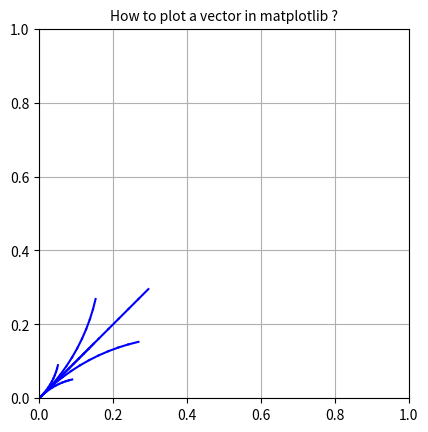

Reproduce this figure in Python.
import matplotlib.pyplot as plt
import numpy as np
import math
fig, ax = plt.subplots()
def plot_curve(Xi,Yi,Thetai,UL,UR):
    t = 0
    r = 0.038
    L = 0.354
    dt = 0.1
    Xn=Xi
    Yn=Yi
    Thetan = 3.14 * Thetai / 180
# Xi, Yi,Thetai: Input point's coordinates
# Xs, Ys: Start point coordinates for plot function
# Xn, Yn, Thetan: End point coordintes
    D=0
    while t<1:
        t = t + dt
        Xs = Xn
        Ys = Yn
        Xn += 0.5*r * (UL + UR) * math.cos(Thetan) * dt
        Yn += 0.5*r * (UL + UR) * math.sin(Thetan) * dt
        Thetan += (r / L) * (UR - UL) * dt
        plt.plot([Xs, Xn], [Ys, Yn], color="blue")
        
    Thetan = 180 * (Thetan) / 3.14
    return Xn, Yn, Thetan, D
    
actions=[[5,5], [10,10],[5,0],[0,5],[5,10],[10,5]]
        
for action in actions:
   X1= plot_curve(0,0,45, action[0],action[1]) # (0,0,45) hypothetical start  configuration
   # for action in actions:
   #    X2=plot_curve(X1[0],X1[1],X1[2], action[0],action[1])
      
   
  
plt.grid()
ax.set_aspect('equal')
plt.xlim(0,1)
plt.ylim(0,1)
plt.title('How to plot a vector in matplotlib ?',fontsize=10)
plt.show()
plt.close()
    
